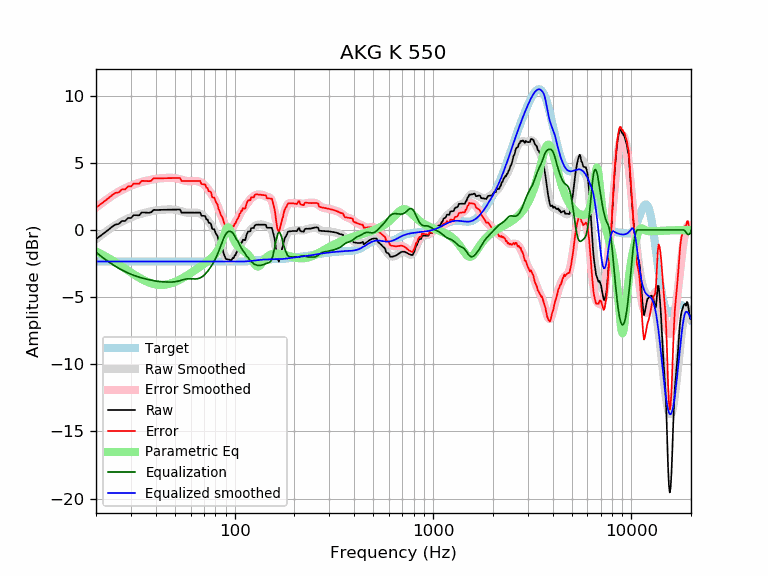

The table this chart was drawn from, first rows:
frequency, raw, error, smoothed, error_smoothed, equalization, parametric_eq, equalized_raw, equalized_smoothed, target
20, -0.68, 1.67, -0.69, 1.66, -1.66, -1.60, -2.34, -2.35, -2.35
21, -0.46, 1.89, -0.45, 1.91, -1.91, -1.76, -2.36, -2.35, -2.35
22, -0.23, 2.12, -0.22, 2.13, -2.13, -1.92, -2.37, -2.35, -2.35
23, -0.01, 2.34, -0.01, 2.34, -2.34, -2.08, -2.35, -2.35, -2.35
24, 0.22, 2.57, 0.18, 2.53, -2.53, -2.24, -2.31, -2.35, -2.35
25, 0.40, 2.76, 0.34, 2.70, -2.70, -2.40, -2.29, -2.35, -2.35
26, 0.44, 2.79, 0.49, 2.85, -2.85, -2.56, -2.41, -2.35, -2.35
27, 0.67, 3.02, 0.63, 2.98, -2.98, -2.72, -2.31, -2.35, -2.35
28, 0.66, 3.02, 0.75, 3.10, -3.10, -2.87, -2.43, -2.35, -2.35
29, 0.89, 3.24, 0.85, 3.20, -3.20, -3.02, -2.31, -2.35, -2.35
30, 0.88, 3.24, 0.94, 3.30, -3.30, -3.17, -2.41, -2.35, -2.35
31, 1.11, 3.46, 1.03, 3.38, -3.38, -3.30, -2.27, -2.35, -2.35
32, 1.10, 3.45, 1.10, 3.45, -3.45, -3.43, -2.35, -2.35, -2.35
33, 1.09, 3.44, 1.16, 3.51, -3.51, -3.55, -2.43, -2.35, -2.35
34, 1.31, 3.66, 1.22, 3.57, -3.57, -3.66, -2.26, -2.35, -2.35
35, 1.30, 3.65, 1.27, 3.62, -3.62, -3.76, -2.32, -2.35, -2.35
36, 1.29, 3.64, 1.31, 3.67, -3.67, -3.84, -2.38, -2.35, -2.35
37, 1.28, 3.63, 1.35, 3.71, -3.71, -3.91, -2.43, -2.35, -2.35
38, 1.32, 3.67, 1.39, 3.74, -3.74, -3.97, -2.42, -2.35, -2.35
39, 1.49, 3.85, 1.42, 3.77, -3.77, -4.02, -2.28, -2.35, -2.35
40, 1.49, 3.84, 1.45, 3.80, -3.80, -4.06, -2.31, -2.35, -2.35
41, 1.49, 3.84, 1.47, 3.83, -3.83, -4.08, -2.33, -2.35, -2.35
42, 1.49, 3.85, 1.49, 3.84, -3.84, -4.09, -2.35, -2.35, -2.35
43, 1.50, 3.85, 1.51, 3.86, -3.86, -4.09, -2.36, -2.35, -2.35
44, 1.50, 3.86, 1.51, 3.87, -3.87, -4.08, -2.36, -2.35, -2.35
45, 1.51, 3.86, 1.52, 3.87, -3.87, -4.07, -2.37, -2.35, -2.35
46, 1.51, 3.86, 1.53, 3.88, -3.88, -4.04, -2.37, -2.35, -2.35
47, 1.51, 3.87, 1.53, 3.88, -3.88, -4.01, -2.37, -2.35, -2.35
48, 1.52, 3.87, 1.53, 3.88, -3.88, -3.97, -2.36, -2.35, -2.35
49, 1.52, 3.87, 1.52, 3.87, -3.87, -3.92, -2.36, -2.35, -2.35
50, 1.52, 3.87, 1.51, 3.86, -3.86, -3.87, -2.34, -2.35, -2.35
51, 1.52, 3.87, 1.49, 3.84, -3.84, -3.81, -2.32, -2.35, -2.35
52, 1.52, 3.87, 1.46, 3.81, -3.81, -3.75, -2.29, -2.35, -2.35
53, 1.52, 3.87, 1.42, 3.77, -3.77, -3.69, -2.26, -2.35, -2.35
54, 1.29, 3.64, 1.39, 3.74, -3.74, -3.63, -2.45, -2.35, -2.35
55, 1.29, 3.64, 1.35, 3.70, -3.70, -3.56, -2.41, -2.35, -2.35
56, 1.29, 3.64, 1.32, 3.67, -3.67, -3.49, -2.38, -2.35, -2.35
57, 1.29, 3.64, 1.30, 3.65, -3.65, -3.42, -2.36, -2.35, -2.35
58, 1.29, 3.64, 1.29, 3.64, -3.64, -3.35, -2.35, -2.35, -2.35
59, 1.29, 3.64, 1.28, 3.63, -3.63, -3.28, -2.35, -2.35, -2.35
60, 1.29, 3.64, 1.28, 3.64, -3.64, -3.21, -2.35, -2.35, -2.35
61, 1.29, 3.64, 1.29, 3.64, -3.64, -3.14, -2.36, -2.35, -2.35
62, 1.29, 3.64, 1.29, 3.65, -3.65, -3.07, -2.36, -2.35, -2.35
63, 1.29, 3.64, 1.30, 3.65, -3.65, -3.01, -2.36, -2.35, -2.35
64, 1.29, 3.64, 1.29, 3.64, -3.64, -2.94, -2.35, -2.35, -2.35
65, 1.29, 3.64, 1.28, 3.63, -3.63, -2.87, -2.34, -2.35, -2.35
66, 1.29, 3.65, 1.25, 3.60, -3.60, -2.80, -2.31, -2.35, -2.35
67, 1.29, 3.65, 1.21, 3.57, -3.57, -2.73, -2.27, -2.35, -2.35
68, 1.06, 3.42, 1.16, 3.52, -3.52, -2.67, -2.45, -2.35, -2.35
69, 1.06, 3.41, 1.10, 3.45, -3.45, -2.60, -2.40, -2.35, -2.35
70, 1.05, 3.40, 1.02, 3.38, -3.38, -2.53, -2.33, -2.35, -2.35
71, 1.03, 3.39, 0.94, 3.29, -3.29, -2.47, -2.26, -2.35, -2.35
72, 0.79, 3.14, 0.84, 3.19, -3.19, -2.40, -2.40, -2.35, -2.35
73, 0.77, 3.13, 0.73, 3.08, -3.08, -2.33, -2.31, -2.35, -2.35
74, 0.53, 2.89, 0.62, 2.97, -2.97, -2.26, -2.44, -2.35, -2.35
75, 0.52, 2.87, 0.50, 2.85, -2.85, -2.19, -2.33, -2.35, -2.35
76, 0.45, 2.80, 0.37, 2.72, -2.72, -2.11, -2.27, -2.35, -2.35
77, 0.10, 2.46, 0.24, 2.59, -2.59, -2.04, -2.49, -2.35, -2.35
78, 0.05, 2.40, 0.10, 2.45, -2.45, -1.96, -2.40, -2.35, -2.35
79, 0.05, 2.40, -0.05, 2.31, -2.31, -1.87, -2.26, -2.35, -2.35
... 553 more rows
